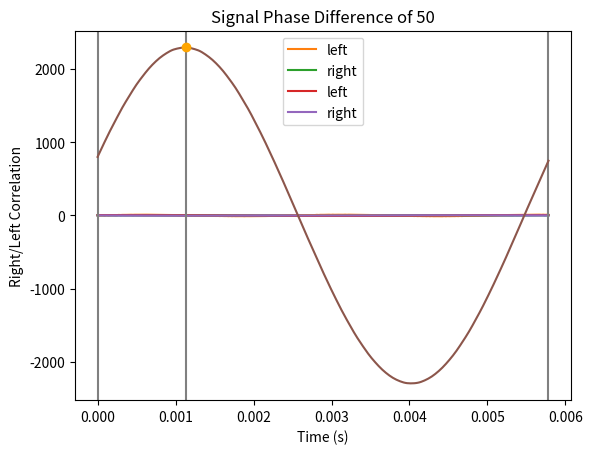

Write Python code to recreate this figure.
#!/usr/bin/python3
"""
sample.py

This file runs a simulation of receiving a two-tone FSK signal used for acoustic direction tracking.
"""

import numpy as np
import matplotlib.pyplot as plt
import scipy.ndimage as snd

# define waveform parameters
fs = 44100 # (Hz) sample rate
fm = 256   # (samples/cycle) (~172 Hz) modulation frequency
f1 = 55    # (cycles/128 samples) (18949.2 Hz) first carrier frequency
f2 = 57    # (cycles/128 samples) (19638.3 Hz) second carrier frequency
sigma = 64 # (samples) width of gaussian filter on modulation

# generate sample waveform
times = np.linspace(0, fm/fs, fm, False)
carrier1 = np.sin(2*np.pi*fs*2/fm*f1*times)
carrier2 = np.sin(2*np.pi*fs*2/fm*f2*times)
constant = times*0+1
blank = times*0
modulator = np.concatenate((blank[:int(fm/4)], constant[int(fm/4):int(3*fm/4)], blank[int(3*fm/4):]))
modulator = snd.gaussian_filter(modulator, sigma=sigma)
modulator1 = np.roll(modulator, int(-fm/4))
modulator2 = np.roll(modulator, int(fm/4))
modulated1 = carrier1 * modulator1
modulated2 = carrier2 * modulator2
signal = modulated1 + modulated2

if True:
    plt.plot(times, signal)
    plt.title('Transmitted Signal')
    plt.xlabel('Time (s)')
    plt.ylabel('Amplitude')
    plt.show()

# define helper functions
def corr(a, b):
    """correlates a and b cyclically"""
    assert(len(a)==len(b))
    output = np.zeros((len(a)))
    for i in range(len(a)):
        output[i] = np.sum(a*np.roll(b, i))
    return output
def avg(a, n):
    """takes cyclic running average of a with 2n-1 points"""
    output = np.zeros((len(a)))
    for i in range(len(a)):
        temp = np.roll(a, -i)
        output[i] = (temp[0]+np.sum(temp[1:n+1])+np.sum(temp[len(a)-n:]))/(2*n+1)
    return output

# split signal in two, simulate noise by messing up signal
np.random.seed(1)
signal_left = signal[:]# + np.random.normal(0, 1, fm)
signal_left = signal_left + 10*np.sin(2*np.pi*400*times)

signal_right = signal[:]# + np.random.normal(0, 1, fm)
signal_right = signal_right + 10*np.sin(2*np.pi*200*times)
signal_right = signal_right*0.5
signal_right = np.roll(signal_right, int(-50))

if True:
    plt.plot(times, signal_left, label='left')
    plt.plot(times, signal_right, label='right')
    plt.title('Received Signals')
    plt.xlabel('Time (s)')
    plt.ylabel('Amplitude')
    plt.legend()
    plt.show()

# read signal
def read(s):
    mask1 = np.concatenate((carrier1[:int(fm/2)], blank[int(fm/2):]))
    mask2 = np.concatenate((carrier2[:int(fm/2)], blank[int(fm/2):]))
    corr1 = np.abs(corr(s, mask1))
    corr2 = np.abs(corr(s, mask2))
    return avg(corr1-corr2, int(fm/4))

read_left = read(signal_left)
read_right = read(signal_right)
if True:
    plt.plot(times, read_left, label='left')
    plt.plot(times, read_right, label='right')
    plt.title('Read Signals')
    plt.xlabel('Time (s)')
    plt.ylabel('Amplitude')
    plt.legend()
    plt.show()

# compare signals to determine phase difference
comp = corr(read_left, read_right)
diff = comp.argmax()
dist = diff
if diff > fm/2:
    dist = diff-fm
if True:
    plt.axvline(x=times[diff], color='gray')
    plt.axvline(x=times[0], color='gray')
    plt.axvline(x=times[-1], color='gray')
    plt.plot(times, comp)
    plt.plot(times[diff], comp[diff], 'o', color='orange')
    plt.title('Signal Phase Difference of {}'.format(dist))
    plt.xlabel('Time (s)')
    plt.ylabel('Right/Left Correlation')
    plt.show()


